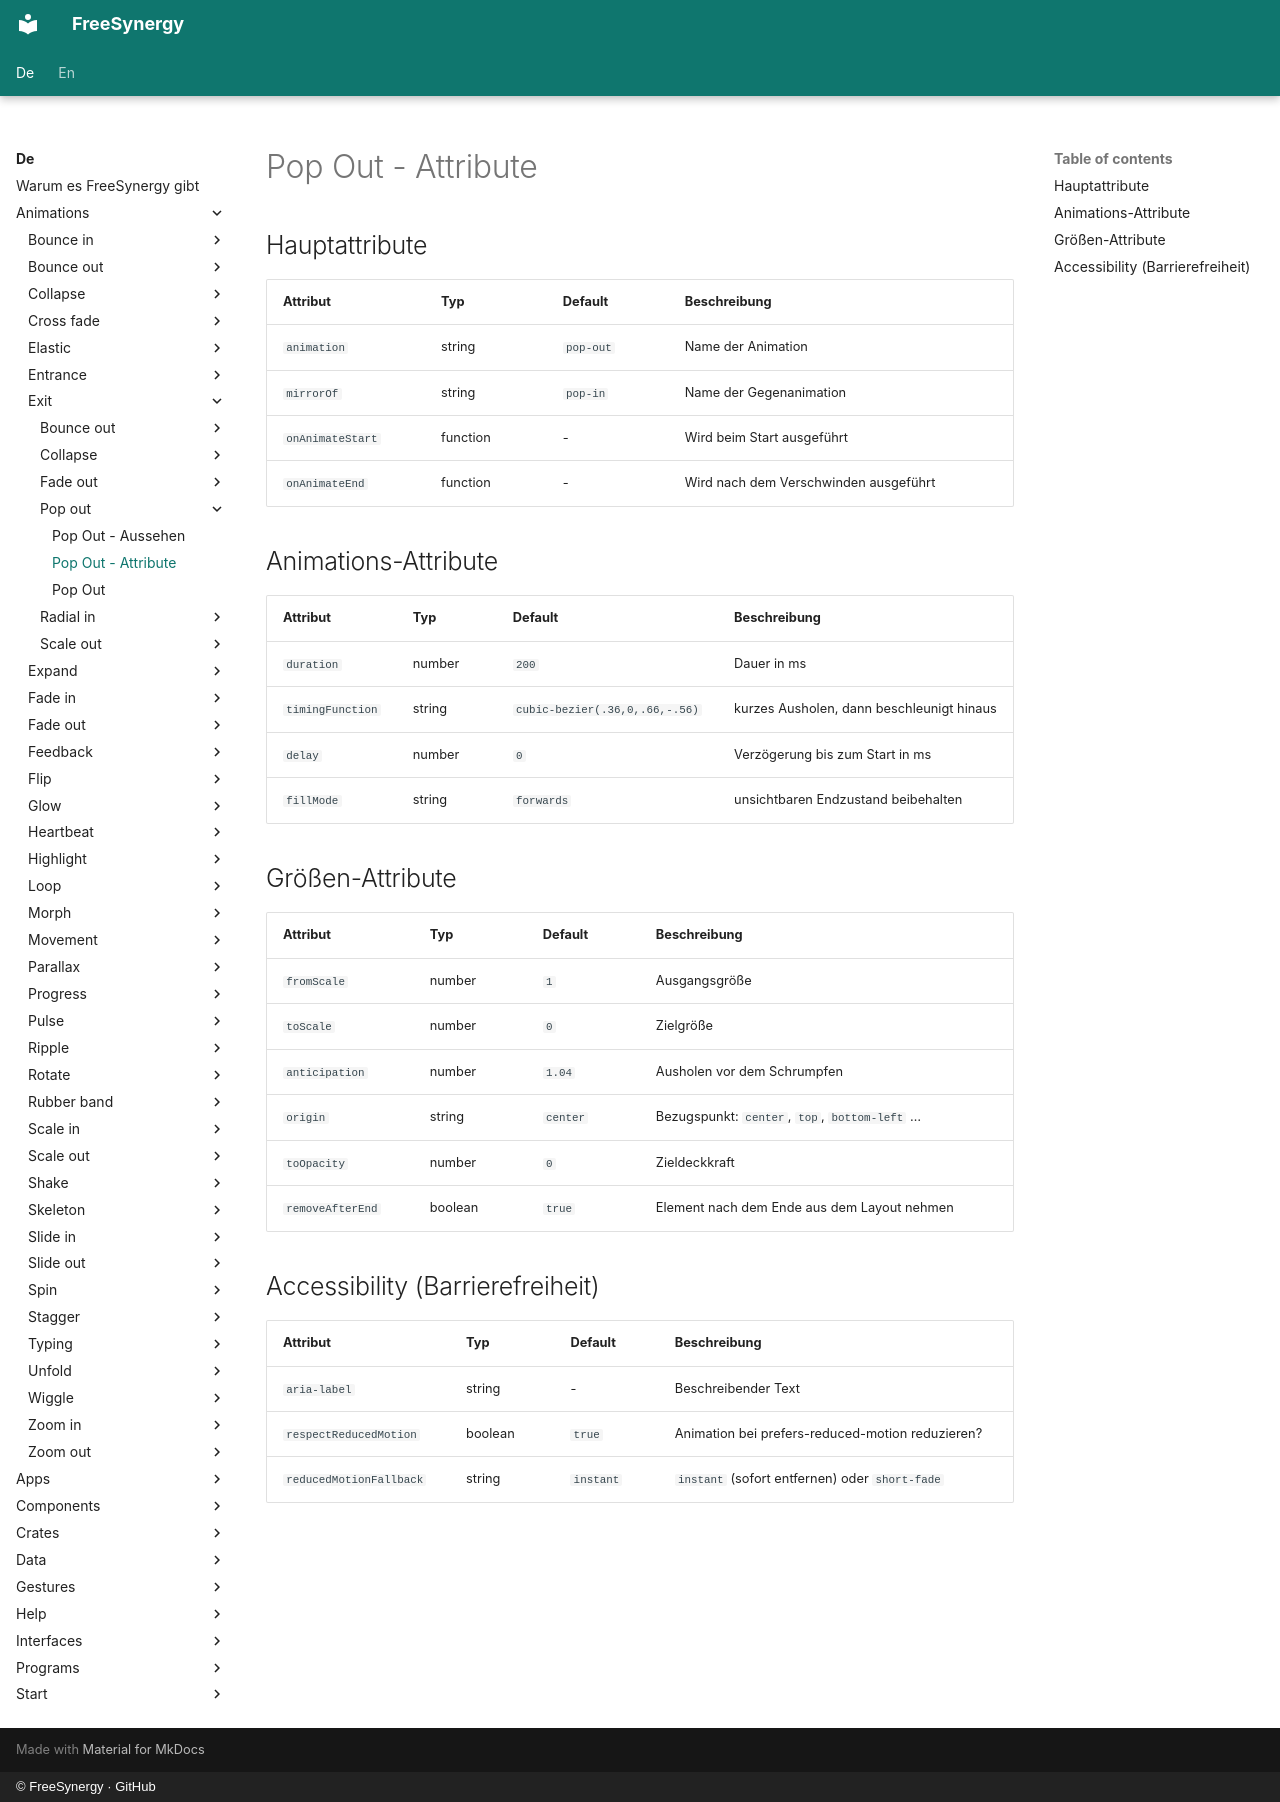

repository: FreeSynergy/fs-documentation · page: de/animations/exit/pop-out/attributes/index.html · generator: mkdocs · copyright: © FreeSynergy · GitHub

# Pop Out - Attribute

## Hauptattribute

| Attribut | Typ | Default | Beschreibung |
|----------|-----|---------|--------------|
| `animation` | string | `pop-out` | Name der Animation |
| `mirrorOf` | string | `pop-in` | Name der Gegenanimation |
| `onAnimateStart` | function | - | Wird beim Start ausgeführt |
| `onAnimateEnd` | function | - | Wird nach dem Verschwinden ausgeführt |

## Animations-Attribute

| Attribut | Typ | Default | Beschreibung |
|----------|-----|---------|--------------|
| `duration` | number | `200` | Dauer in ms |
| `timingFunction` | string | `cubic-bezier(.36,0,.66,-.56)` | kurzes Ausholen, dann beschleunigt hinaus |
| `delay` | number | `0` | Verzögerung bis zum Start in ms |
| `fillMode` | string | `forwards` | unsichtbaren Endzustand beibehalten |

## Größen-Attribute

| Attribut | Typ | Default | Beschreibung |
|----------|-----|---------|--------------|
| `fromScale` | number | `1` | Ausgangsgröße |
| `toScale` | number | `0` | Zielgröße |
| `anticipation` | number | `1.04` | Ausholen vor dem Schrumpfen |
| `origin` | string | `center` | Bezugspunkt: `center`, `top`, `bottom-left` … |
| `toOpacity` | number | `0` | Zieldeckkraft |
| `removeAfterEnd` | boolean | `true` | Element nach dem Ende aus dem Layout nehmen |

## Accessibility (Barrierefreiheit)

| Attribut | Typ | Default | Beschreibung |
|----------|-----|---------|--------------|
| `aria-label` | string | - | Beschreibender Text |
| `respectReducedMotion` | boolean | `true` | Animation bei prefers-reduced-motion reduzieren? |
| `reducedMotionFallback` | string | `instant` | `instant` (sofort entfernen) oder `short-fade` |
